Photos from the image-classification dataset "dataset_v4" in the GitHub repository yeonebin/v2. Its 11 classes are: concealed multiple targets, hammer, knife, multiple targets, pistol, plier, rifle, satellite model, snips, stiletto, wrench.

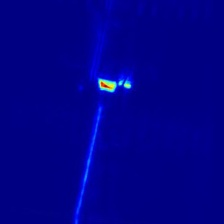
Label: hammer

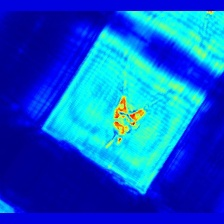
Label: plier

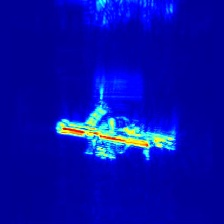
Label: multiple targets

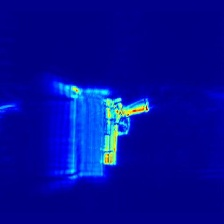
Label: pistol

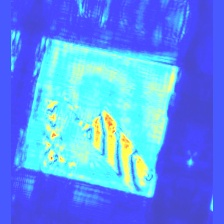
Label: concealed multiple targets

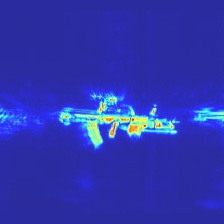
Label: rifle
